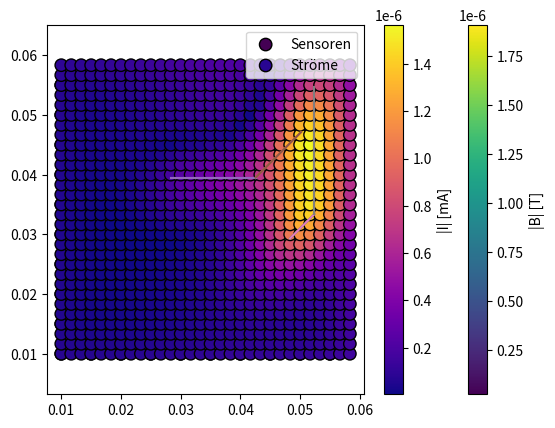

Write the Python code that produced this figure.
import random

import numpy as np
import matplotlib.pyplot as plt


# Leiter in x-y-Ebene
# Sensoren um d in Richtung z versetzt.

class Leiter:
    def __init__(self, x1, y1, x2, y2, curr):
        self.x1 = x1
        self.y1 = y1
        self.x2 = x2
        self.y2 = y2
        self.curr = curr  # [A]

    def L(self):
        return np.sqrt((self.x2 - self.x1) ** 2 + (self.y2 - self.y1) ** 2)

    def plot(self):
        return [self.x1, self.x2], [self.y1, self.y2]

class Sensor:
    def __init__(self, d, x, y):
        self.d = d
        self.x = x
        self.y = y
        self.b_meas = None


    def calc_B(self, leiter_arr):
        B_ges = 0
        u0 = 4 * np.pi * 1e-7
        for l in leiter_arr:
            a = np.array([l.x1, l.y1, 0])
            b = np.array([l.x2, l.y2, 0])
            s = np.array([self.x, self.y, self.d])

            vec_1 = b - a
            vec_2 = s - a
            L = np.linalg.norm(vec_1)/2

            cross = np.cross(vec_1, vec_2)

            rho = np.linalg.norm(cross) / np.linalg.norm(vec_1)


            m = (a + b) / 2

            pseudo_z = np.linalg.norm((s-m)*(b-a))/np.linalg.norm(vec_1)

            e = cross / np.linalg.norm(cross)

            b_init = (u0 * l.curr) / (4 * np.pi * rho)
            b_1 = (L + pseudo_z)/np.sqrt(rho ** 2+(L + pseudo_z)**2)
            b_2 = (L - pseudo_z)/np.sqrt(rho ** 2+(L - pseudo_z)**2)

            B_ges += b_init * (b_1 + b_2) * e

        return B_ges


def calc_curr_grid(leiter_grid_arr, sens_arr, b_vec_arr):
    u0 = 4 * np.pi * 1e-7

    alpha = .1

    A = None

    for sens in sens_arr:
        r_x_vec = []
        r_y_vec = []
        r_z_vec = []
        for pt in leiter_grid_arr:
            a = np.array([pt[0], pt[1], 0])
            s = np.array([sens.x, sens.y, sens.d])

            r = s-a

            r_x_vec.append((u0/4*np.pi)*(1 / (np.linalg.norm(r)**3)) * r[0])
            r_y_vec.append((u0/4*np.pi)*(1 / (np.linalg.norm(r)**3)) * r[1])
            r_z_vec.append((u0/4*np.pi)*(1 / (np.linalg.norm(r)**3)) * r[2])

        r_x_vec = np.ravel(np.asarray(r_x_vec))
        r_y_vec = np.ravel(np.asarray(r_y_vec))
        r_z_vec = np.ravel(np.asarray(r_z_vec))

        if not (r_x_vec.size == r_y_vec.size == r_z_vec.size):
            raise ValueError("r_x_vec, r_y_vec und r_z_vec müssen die gleiche Länge haben")

        N = r_x_vec.size
        # Variante: direkt mit concatenate + vstack
        row0 = np.concatenate([r_z_vec, np.zeros(N, dtype=r_z_vec.dtype)])
        row1 = np.concatenate([np.zeros(N, dtype=r_z_vec.dtype), -r_z_vec])
        row2 = np.concatenate([r_y_vec, -r_x_vec])

        if A is None:
            A = np.array(np.vstack([row0, row1, row2]))
        else:
            A = np.vstack([A, np.array(np.vstack([row0, row1, row2]))])

    b = np.array(b_vec_arr).flatten()

    #print(A)
    #print(b_vec_arr)

    A_aug = np.vstack([A, np.sqrt(alpha)*np.eye(A.shape[1])])
    b_aug = np.concatenate([b, np.zeros(A.shape[1])])

    x, residuals, rank, s = np.linalg.lstsq(A_aug, b_aug, rcond=None)

    return x


def get_noise(N, desired_rms):
    noise = np.random.randn(N)
    current_rms = np.sqrt(np.mean(noise ** 2))
    noise = noise * (desired_rms / current_rms)

    return noise

def random_leiter_vars(a,b):
    vars = []
    for i in range(4):
        vars.append(random.uniform(a,b))
    return vars

def next_segment_vars_by_choice(last_choice, max_x, max_y, min_x, min_y, last_x, last_y):
    dist_from_right_edge = max_x-last_x
    dist_from_left_edge = last_x-min_x
    dist_from_upper_edge = max_y-last_y
    dist_from_lower_edge = last_y-min_y

    if last_choice == 0:
        return random.uniform(last_x, max_x), last_y
    if last_choice == 1:
        return_val = min(random.uniform(0, dist_from_right_edge), random.uniform(0, dist_from_upper_edge))
        return last_x + return_val, last_y + return_val
    if last_choice == 2:
        return last_x, random.uniform(last_y, max_y)
    if last_choice == 3:
        return_val = min(random.uniform(0, dist_from_left_edge), random.uniform(0, dist_from_upper_edge))
        return last_x - return_val, last_y + return_val
    if last_choice == 4:
        return random.uniform(min_x, last_x), last_y
    if last_choice == 5:
        return_val = min(random.uniform(0, dist_from_left_edge), random.uniform(0, dist_from_lower_edge))
        return last_x - return_val, last_y - return_val
    if last_choice == 6:
        return last_x, random.uniform(min_y, last_y)
    if last_choice == 7:
        return_val = min(random.uniform(0, dist_from_right_edge), random.uniform(0, dist_from_lower_edge))
        return last_x + return_val, last_y - return_val

    return -1

def random_leiter_segments(curr, N, max_x, max_y, min_x, min_y):
    leiter_arr = []
    choices = ['right','down', 'left', 'up', 'upright', 'downright', 'upleft', 'downleft']
    last_x = random.uniform(min_x, max_x)
    last_y = random.uniform(min_y, max_y)
    last_choice = random.randint(0,7)
    next_x, next_y = next_segment_vars_by_choice(last_choice, max_x, max_y, min_x, min_y, last_x, last_y)
    leiter_arr.append(Leiter(last_x,last_y,next_x,next_y,curr))
    for i in range(N-1):
        last_x = next_x
        last_y = next_y
        next_choice = (last_choice + random.randint(-1,1)) % 8
        next_x, next_y = next_segment_vars_by_choice(next_choice, max_x, max_y, min_x, min_y, last_x, last_y)
        leiter_arr.append(Leiter(last_x, last_y, next_x, next_y, curr))
        last_choice = next_choice

    return leiter_arr

if __name__ == "__main__":
    rms = 0.2e-6  # [T] 1.2e-7
    duration = 1
    resolution = 6.25e-9
    d = 0.005
    num_leiter = 2
    num_leiter_segs = 2
    min_len = 0.005
    dim_magnetic_sensors=10
    dim_curr_grid = 30
    dl_mag = 0.05/dim_magnetic_sensors
    dl = 0.05/dim_curr_grid


    sens_arr = []
    leiter_arr = []
    curr_arr = []
    curr_arr_mA = []
    ltr_segs_arr = []

    for i in range(dim_magnetic_sensors):
        for j in range(dim_magnetic_sensors):
            sens = Sensor(d,0.01+i*dl_mag,0.01+j*dl_mag)
            sens_arr.append(sens)


    for i in range(num_leiter):
        curr = random.uniform(-0.05,0.05)
        found_leiter = False
        while not found_leiter:
            ltr_segs = random_leiter_segments(curr, num_leiter_segs, 0.055,
                                              0.055, 0.01, 0.01)
            for ltr in ltr_segs:
                if ltr.L() < min_len:
                    found_leiter = False
                    break
                found_leiter = True

        curr_arr.append(curr)  # A
        curr_arr_mA.append(curr*1000) # mA

        leiter_arr.extend(ltr_segs)
        ltr_segs_arr.append(ltr_segs)

    print('------currents------')
    print(curr_arr_mA)
    print("-------")

    measured_arr = []

    noise_vec = []
    for i in range(3):
        noise_vec.append(get_noise(1000, rms))

    noise_vec = np.array(noise_vec)

    for i in range(duration):
        results = []
        for s in sens_arr:
            noise_choice = random.randint(0,999)
            result = s.calc_B(leiter_arr)#+noise_vec[:,noise_choice]
            result = np.round(result / resolution) * resolution
            s.b_meas = result

            results.append(result)


        grid_arr = [] # x, y

        for i in range(dim_curr_grid):
            for j in range(dim_curr_grid):
                grid_arr.append(np.array([0.01 + i * dl, 0.01 + j * dl]))

        grid_arr = np.array(grid_arr)

        I_vec = calc_curr_grid(grid_arr,sens_arr,results)*1000*dl #mA
        I_vec_xy = I_vec.reshape(2,I_vec.size//2).T
        I_vec_norm = np.linalg.norm(I_vec_xy, axis=1)
        #print(I_vec)
        #print(I_vec_xy)
        #print(I_vec_norm)

        #measured_arr.append(I_vec)

    #measured_arr = np.array(measured_arr)
    #abs_diff = np.abs(measured_arr-curr_arr_mA)


    scatter_arr = []

    for s in sens_arr:
        scatter_arr.append([s.x,s.y,np.linalg.norm(s.b_meas)])

    scatter_arr = np.array(scatter_arr)

    sc = plt.scatter(
        scatter_arr[:, 0], scatter_arr[:, 1],
        c=scatter_arr[:, 2], cmap="viridis", s=80, edgecolor="k",
        label="Sensoren"
    )


    plt.legend()
    plt.colorbar(sc, label="|B| [T]")



    for l in leiter_arr:
        plt.plot(*l.plot())

    plt.axis("equal")
    plt.show()

    sc2 = plt.scatter(
        grid_arr[:, 0], grid_arr[:, 1],
        c=I_vec_norm, cmap="plasma", s=80, edgecolor="k",
        label="Ströme"
    )

    plt.legend()
    plt.colorbar(sc2, label="|I| [mA]")

    for l in leiter_arr:
        plt.plot(*l.plot())

    plt.axis("equal")
    plt.show()